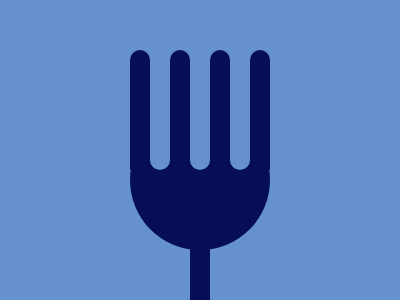

Reproduce this picture with HTML and CSS.

<!DOCTYPE html>
<html lang="en">
  <head>
    <meta charset="UTF-8" />
    <meta name="viewport" content="width=device-width, initial-scale=1.0" />
    <title>Target #8</title>
    <link rel="shortcut icon" href="/img/favicon.ico" type="image/x-icon" />
  </head>
  <body>
    <div class="container">
      <div class="fork"></div>
      <div class="handle"></div>
      <div class="tines">
        <div class="up"></div>
        <div class="down"></div>
        <div class="up"></div>
        <div class="down"></div>
        <div class="up"></div>
        <div class="down"></div>
        <div class="up"></div>
      </div>
    </div>

    <style>
      * {
        margin: 0;
        padding: 0;
      }
      .container {
        width: 400px;
        height: 300px;
        position: fixed;
        background: #6592CF;
      }
      .fork, .handle {
        background: #060F55;
        position: absolute;
      }
      .fork {
        width: 140px;
        height: 140px;
        top: 110px;
        left: 130px;
        border-radius: 50%;
      }
      .handle {
        width: 20px;
        height: 51px;
        bottom: 0;
        left: 190px;
      }
      .tines {
        width: 140px;
        height: 120px;
        position: absolute;
        top: 50px;
        left: 130px;
        background: transparent;
        display: flex;
        justify-content: space-evenly;
      }
      .tines div {
        width: 45px;
      }
      .tines .up {
        background: #060F55;
        border-radius: 15px 15px 0 0;
      }
      .tines .down {
        background: #6592CF;
        border-radius: 0 0 15px 15px;
      }
    </style>
  </body>
</html>
